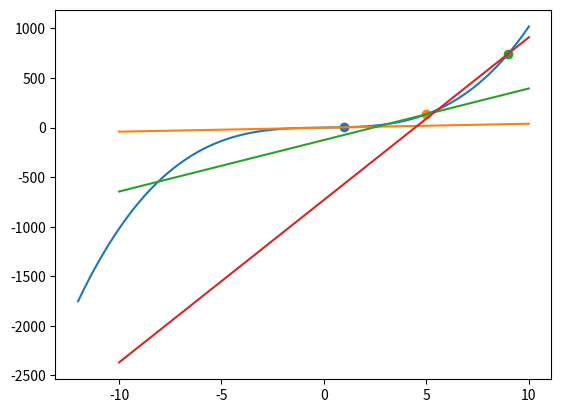

The matplotlib source for this figure:
from matplotlib import pyplot as plt
import numpy as np

def y_fun(num):
    return num**3+2*num

def y_d_fun(num):
    return 2*num**2+2

def y_q_fun(k,x0,y0,x):
    return k*(x-x0)+y0

x = np.linspace(-12, 10, 300)
y=[y_fun(n) for n in x]
plt.plot(x,y)
for i in [1,5,9]:
    x0=i
    k=y_d_fun(x0)
    y0=y_fun(x0)
    plt.scatter(x0,y0)
    xx = np.linspace(-10, 10, 300)
    yy=[y_q_fun(k,x0,y0,n) for n in xx]

    plt.plot(xx,yy)
plt.show()

